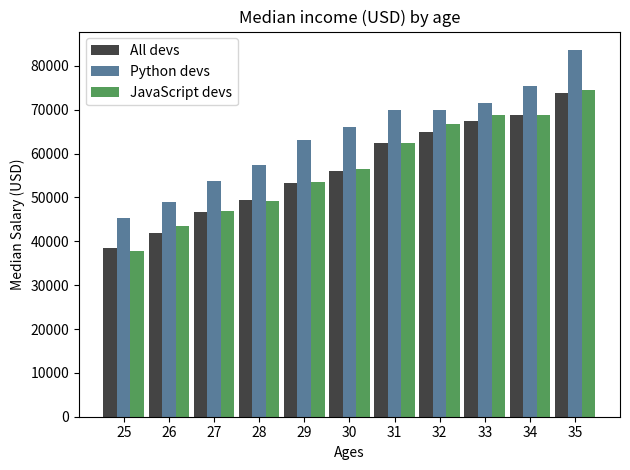

Recreate this plot in Python.
from matplotlib import pyplot as plt
import numpy as np

# Median Developer Salaries by Age
# Ages for x-axis
ages_x = [25, 26, 27, 28, 29, 30, 31, 32, 33, 34, 35]

x_indexes = np.arange(len(ages_x))
bar_width = 0.3

# Median salaries for y-axis of ages on x-axis
dev_y = [38496, 42000, 46752, 49320, 53200,
         56000, 62316, 64928, 67317, 68748, 73752]

plt.bar(x_indexes - bar_width, dev_y, width=bar_width, color='#444444', linestyle='--', label="All devs")

# Median Python Developer Salaries by Age
py_dev_y = [45372, 48876, 53850, 57287, 63016,
            65998, 70003, 70000, 71496, 75370, 83640]

plt.bar(x_indexes, py_dev_y, width=bar_width, color='#5a7d9a', linestyle='-.', linewidth=3,  label="Python devs")

# Median JavaScript Developer Salaries by Age
js_dev_y = [37810, 43515, 46823, 49293, 53437,
            56373, 62375, 66674, 68745, 68746, 74583]

plt.bar(x_indexes + bar_width, js_dev_y, width=bar_width, color='#559d5a', linestyle='-', label="JavaScript devs")

plt.title("Median income (USD) by age")
plt.xlabel("Ages")
plt.ylabel("Median Salary (USD)")
plt.xticks(ticks=x_indexes, labels=ages_x)
plt.legend()


plt.tight_layout()
plt.savefig("bar.png")

plt.show()
